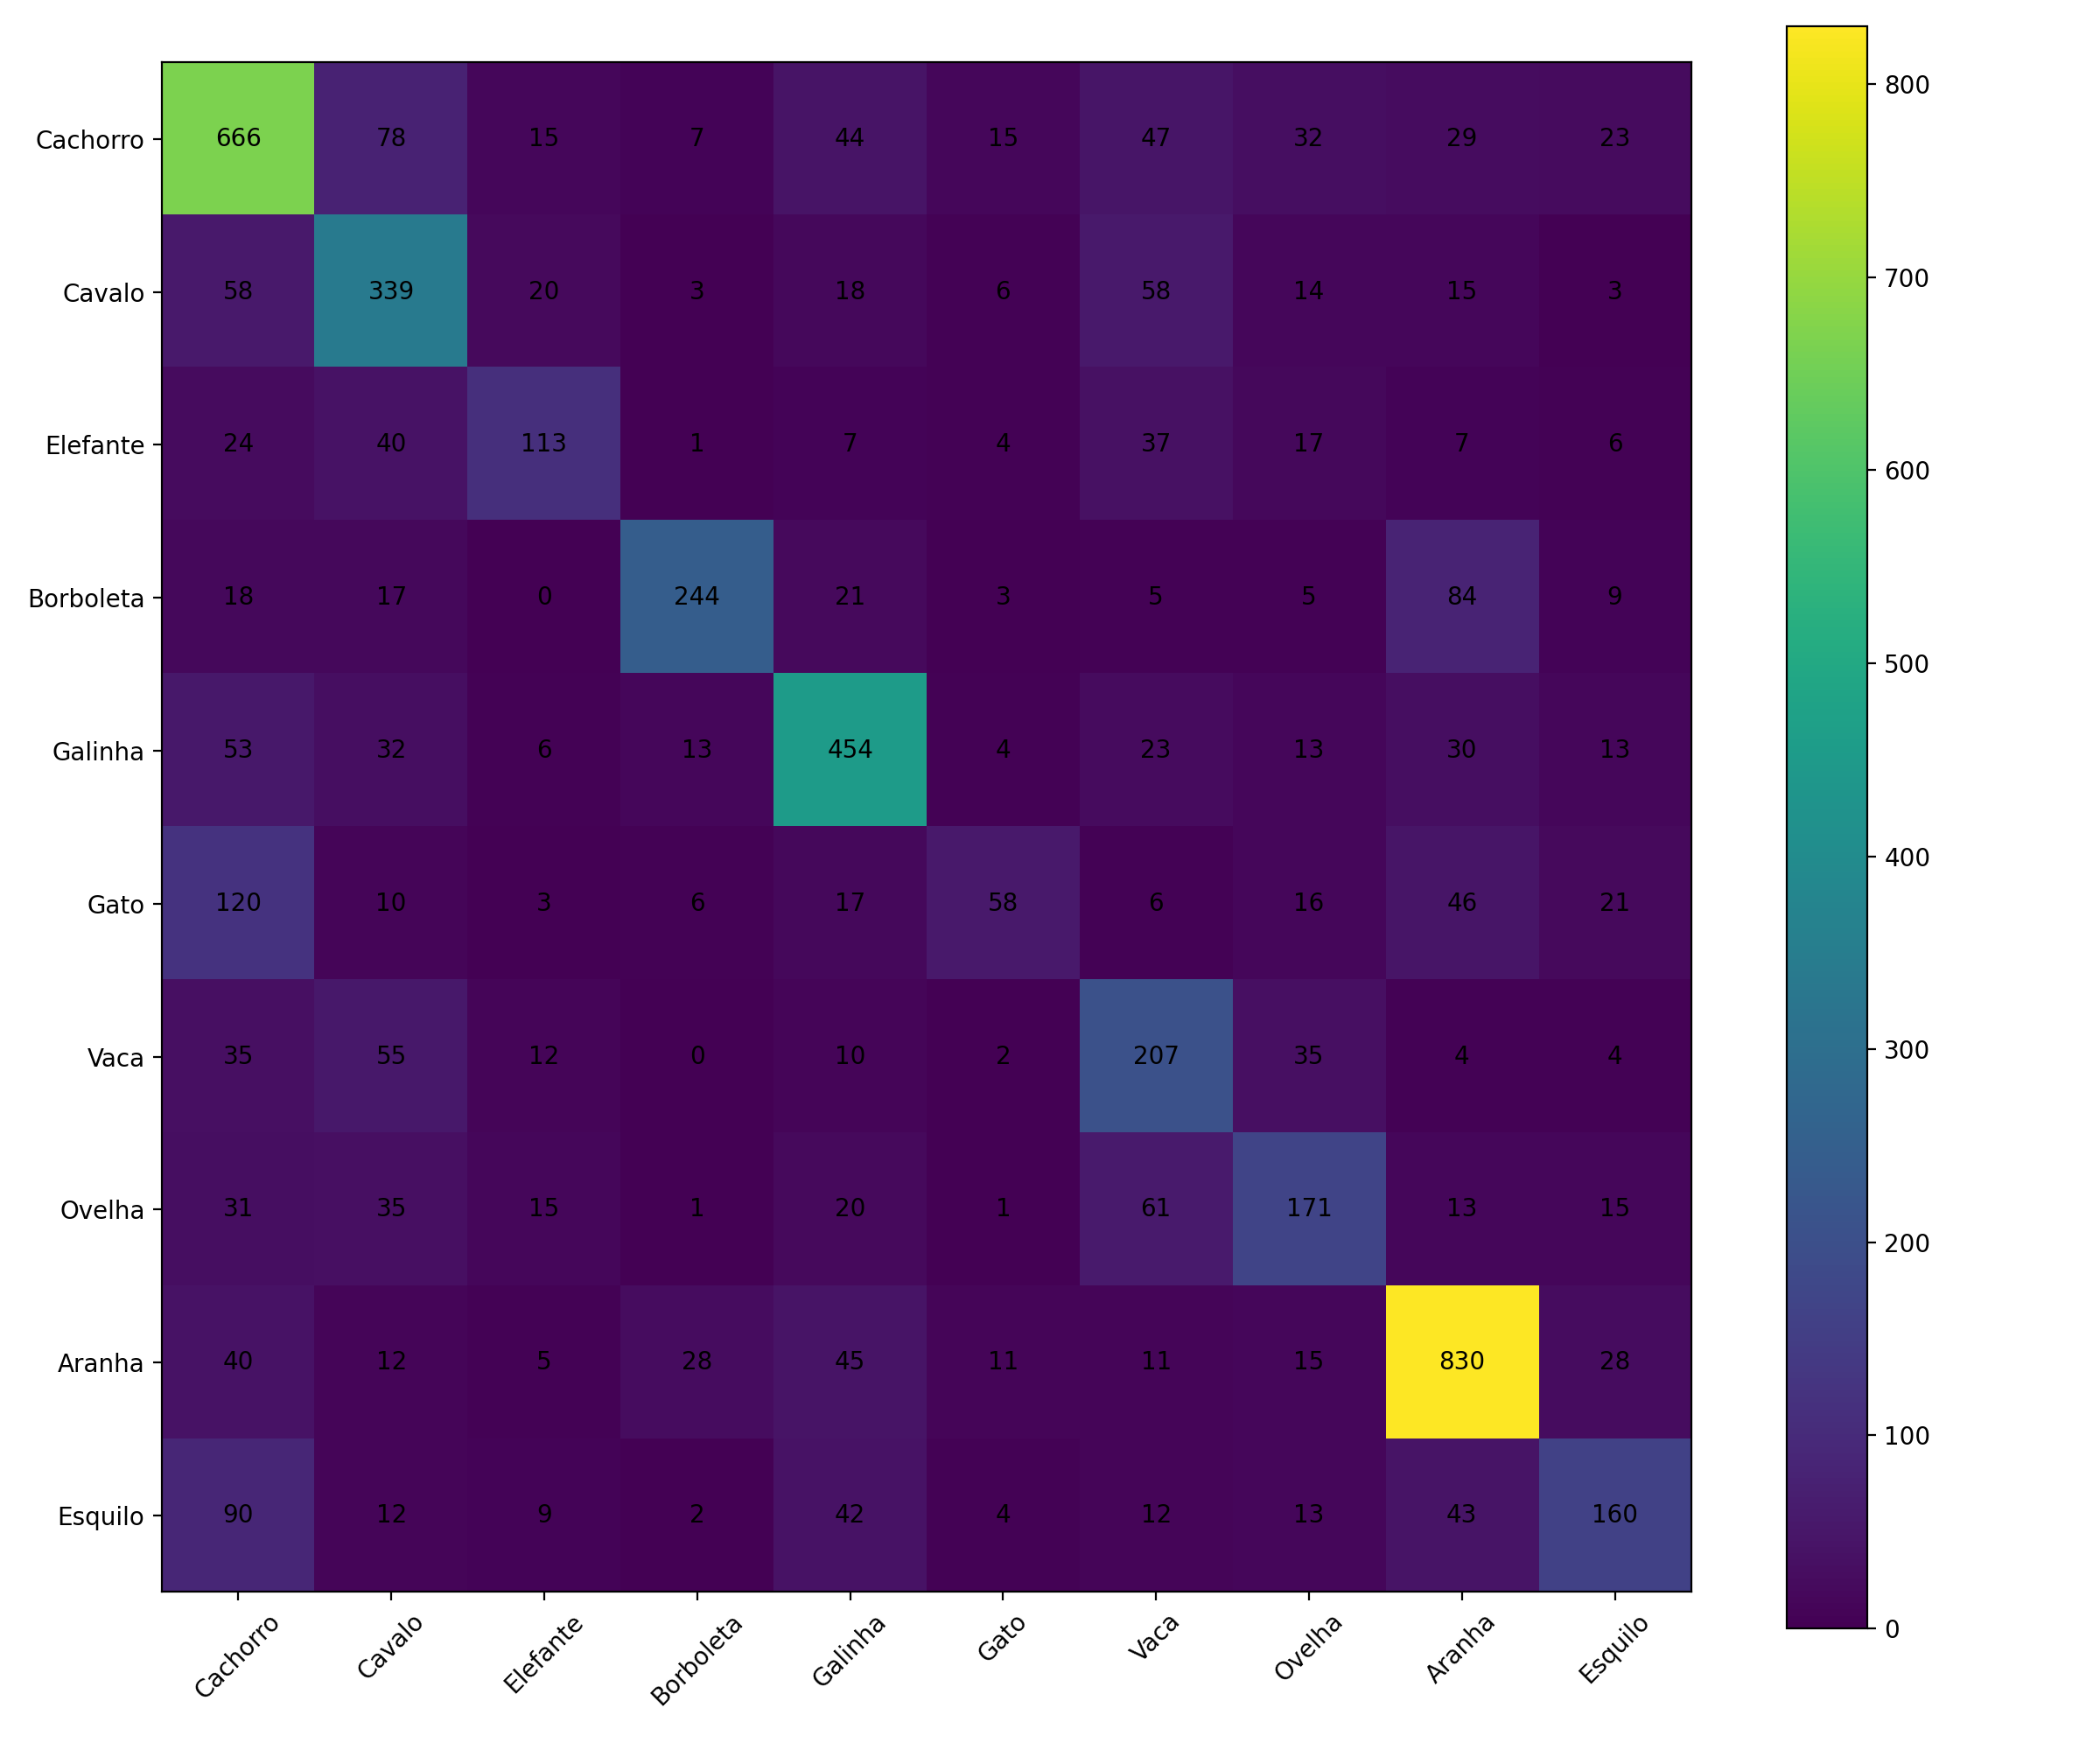

Source data for this figure (header and first rows):
, 0, 1, 2, 3, 4, 5, 6, 7, 8, 9
0, 666, 78, 15, 7, 44, 15, 47, 32, 29, 23
1, 58, 339, 20, 3, 18, 6, 58, 14, 15, 3
2, 24, 40, 113, 1, 7, 4, 37, 17, 7, 6
3, 18, 17, 0, 244, 21, 3, 5, 5, 84, 9
4, 53, 32, 6, 13, 454, 4, 23, 13, 30, 13
5, 120, 10, 3, 6, 17, 58, 6, 16, 46, 21
6, 35, 55, 12, 0, 10, 2, 207, 35, 4, 4
7, 31, 35, 15, 1, 20, 1, 61, 171, 13, 15
8, 40, 12, 5, 28, 45, 11, 11, 15, 830, 28
9, 90, 12, 9, 2, 42, 4, 12, 13, 43, 160
